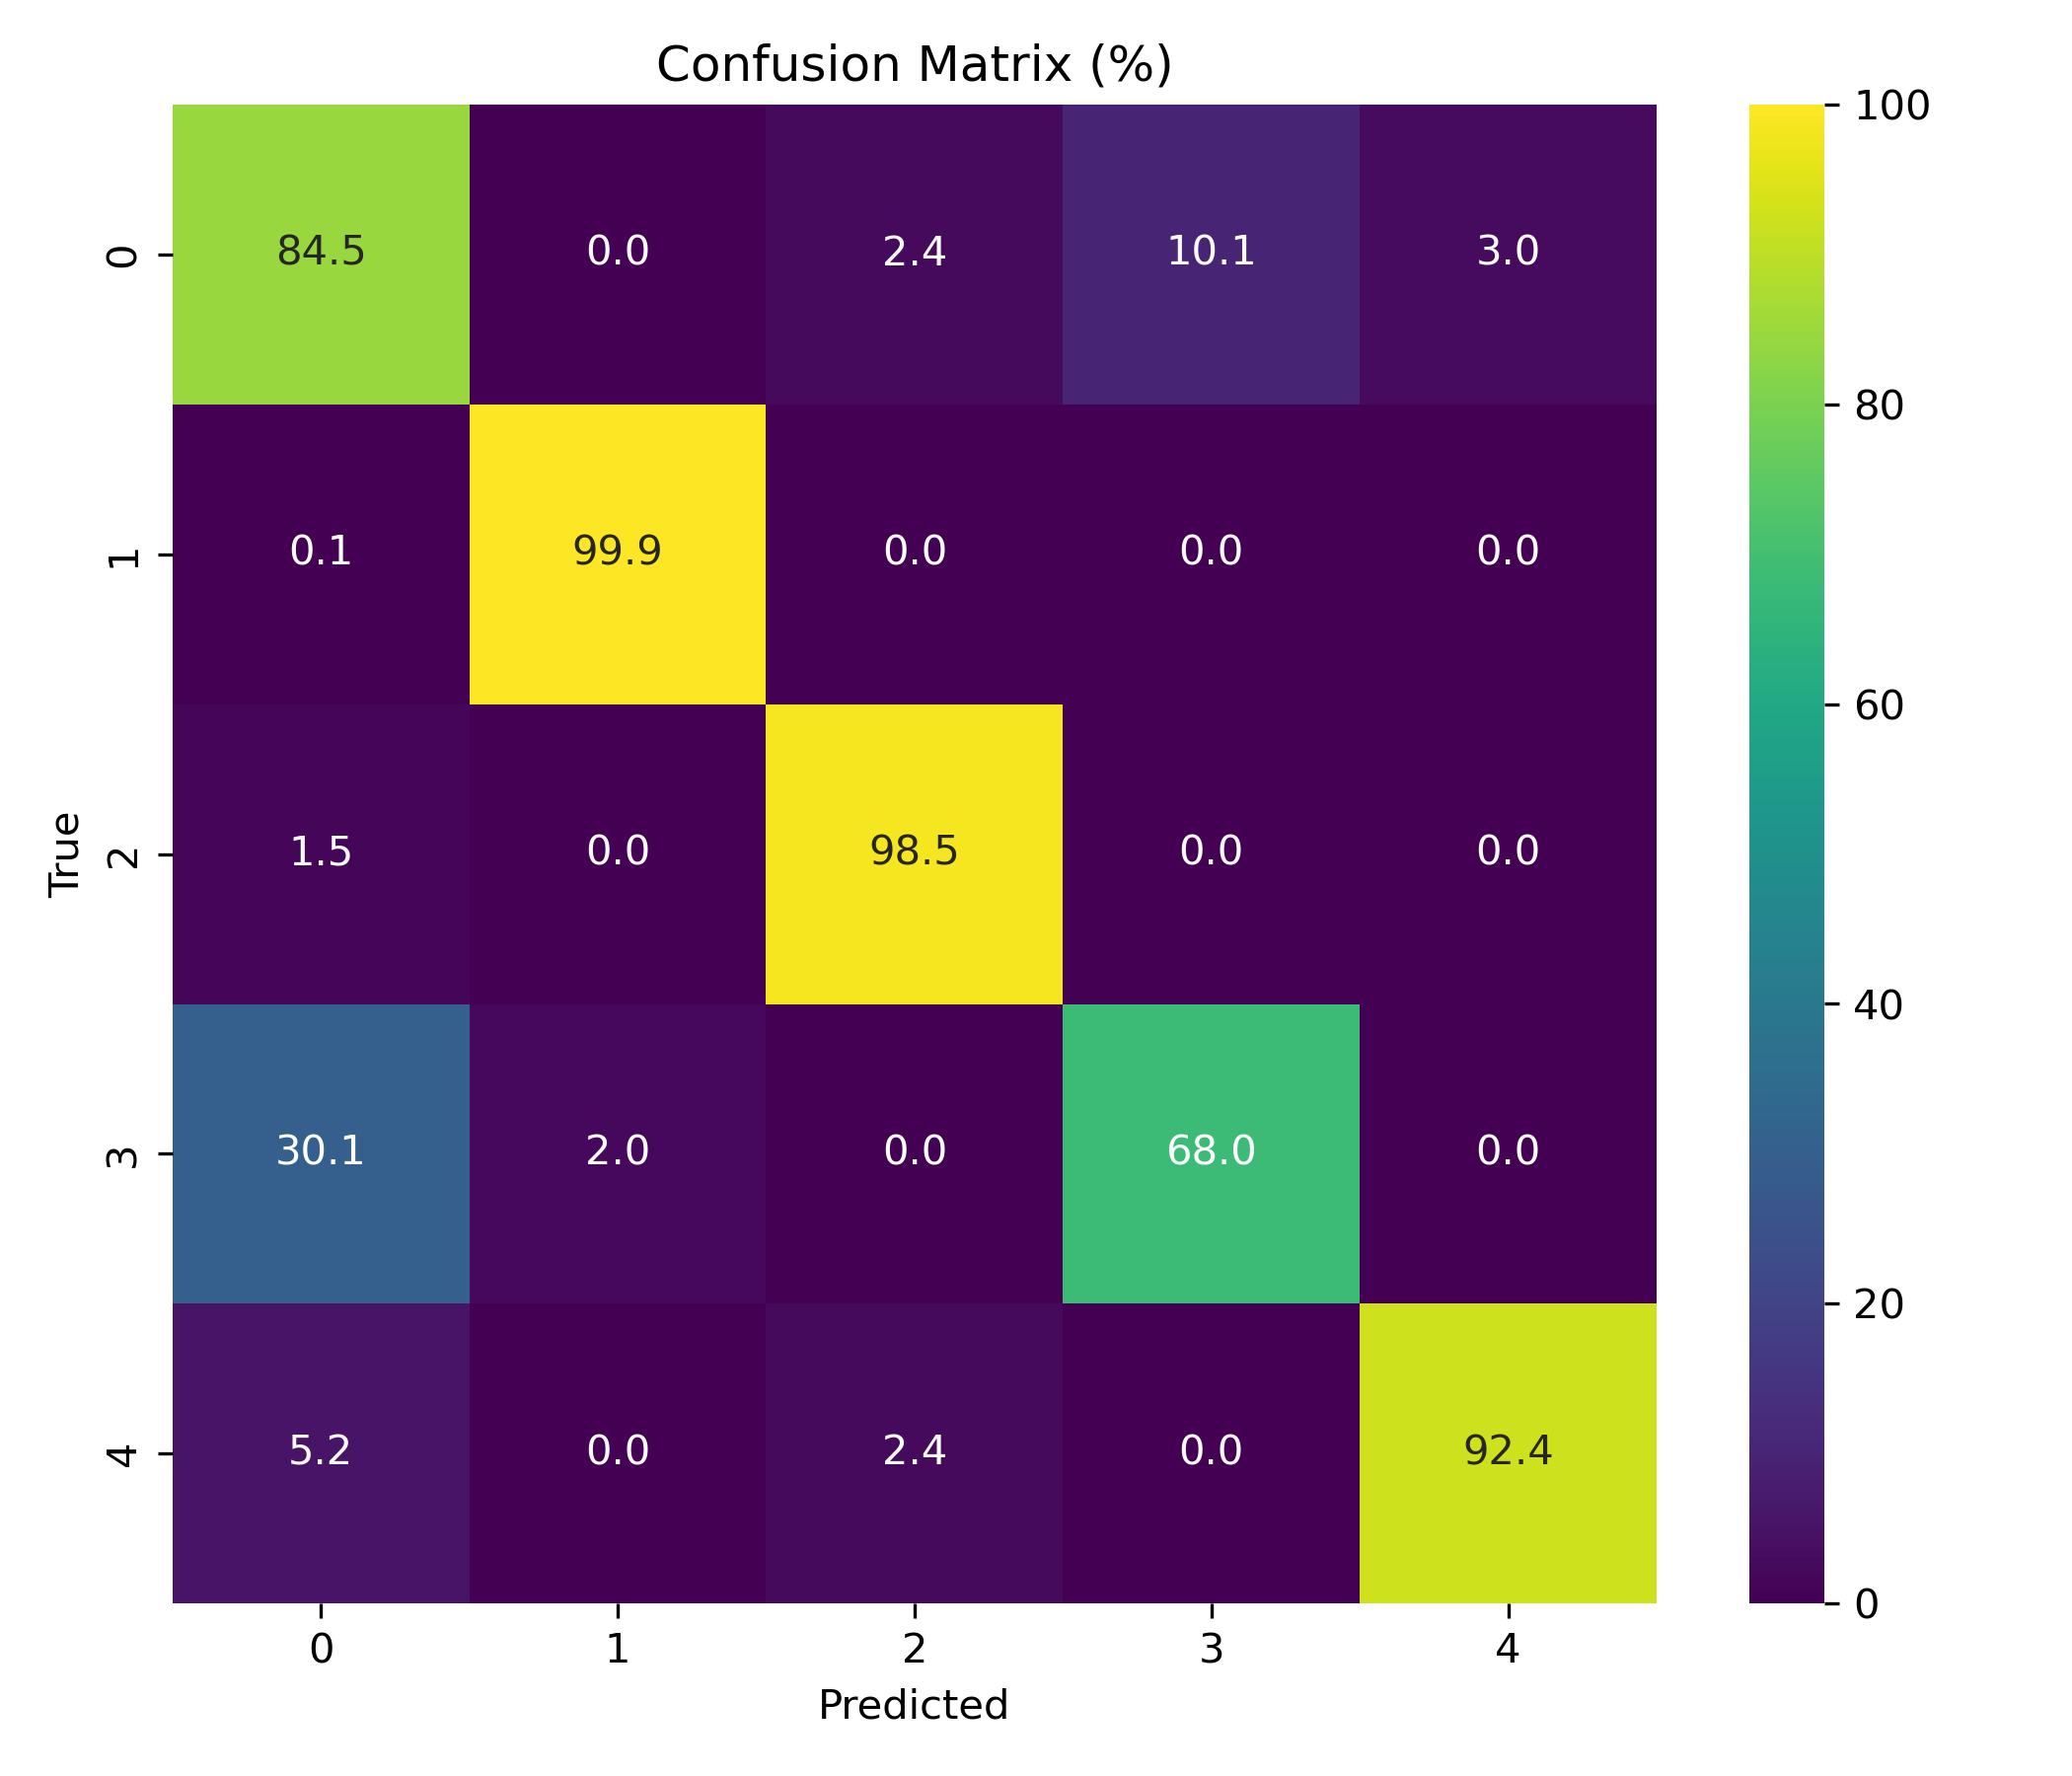

Source data for this figure (header and first rows):
, pred_0, pred_1, pred_2, pred_3, pred_4
true_0, 84.5, 0.003973, 2.384, 10.08, 3.036
true_1, 0.07764, 99.92, 0.0, 0.0, 0.0
true_2, 1.496, 0.0, 98.5, 0.0, 0.0
true_3, 30.06, 1.962, 0.002665, 67.97, 0.0
true_4, 5.157, 0.0, 2.419, 0.01136, 92.41
